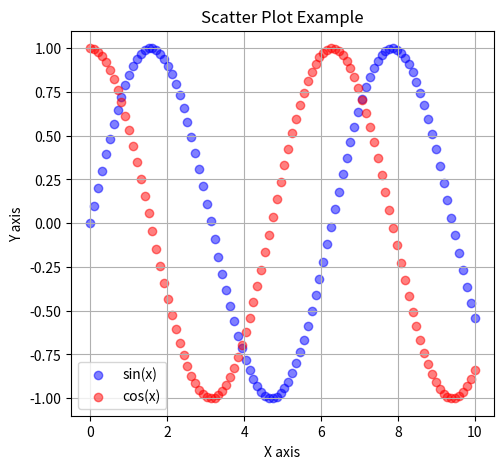

Python code for this plot:
import matplotlib.pyplot as plt
import numpy as np

# Sample data
x = np.linspace(0, 10, 100)
data = np.random.randn(1000)

# Scatter Plot
plt.figure(figsize=(12, 5)) 
plt.subplot(1, 2, 1)
plt.scatter(x, np.sin(x), color='blue', label='sin(x)', alpha=0.5)
plt.scatter(x, np.cos(x), color='red', label='cos(x)', alpha=0.5)
plt.xlabel('X axis')
plt.ylabel('Y axis')
plt.title('Scatter Plot Example')
plt.legend()
plt.grid(True)
plt.show()